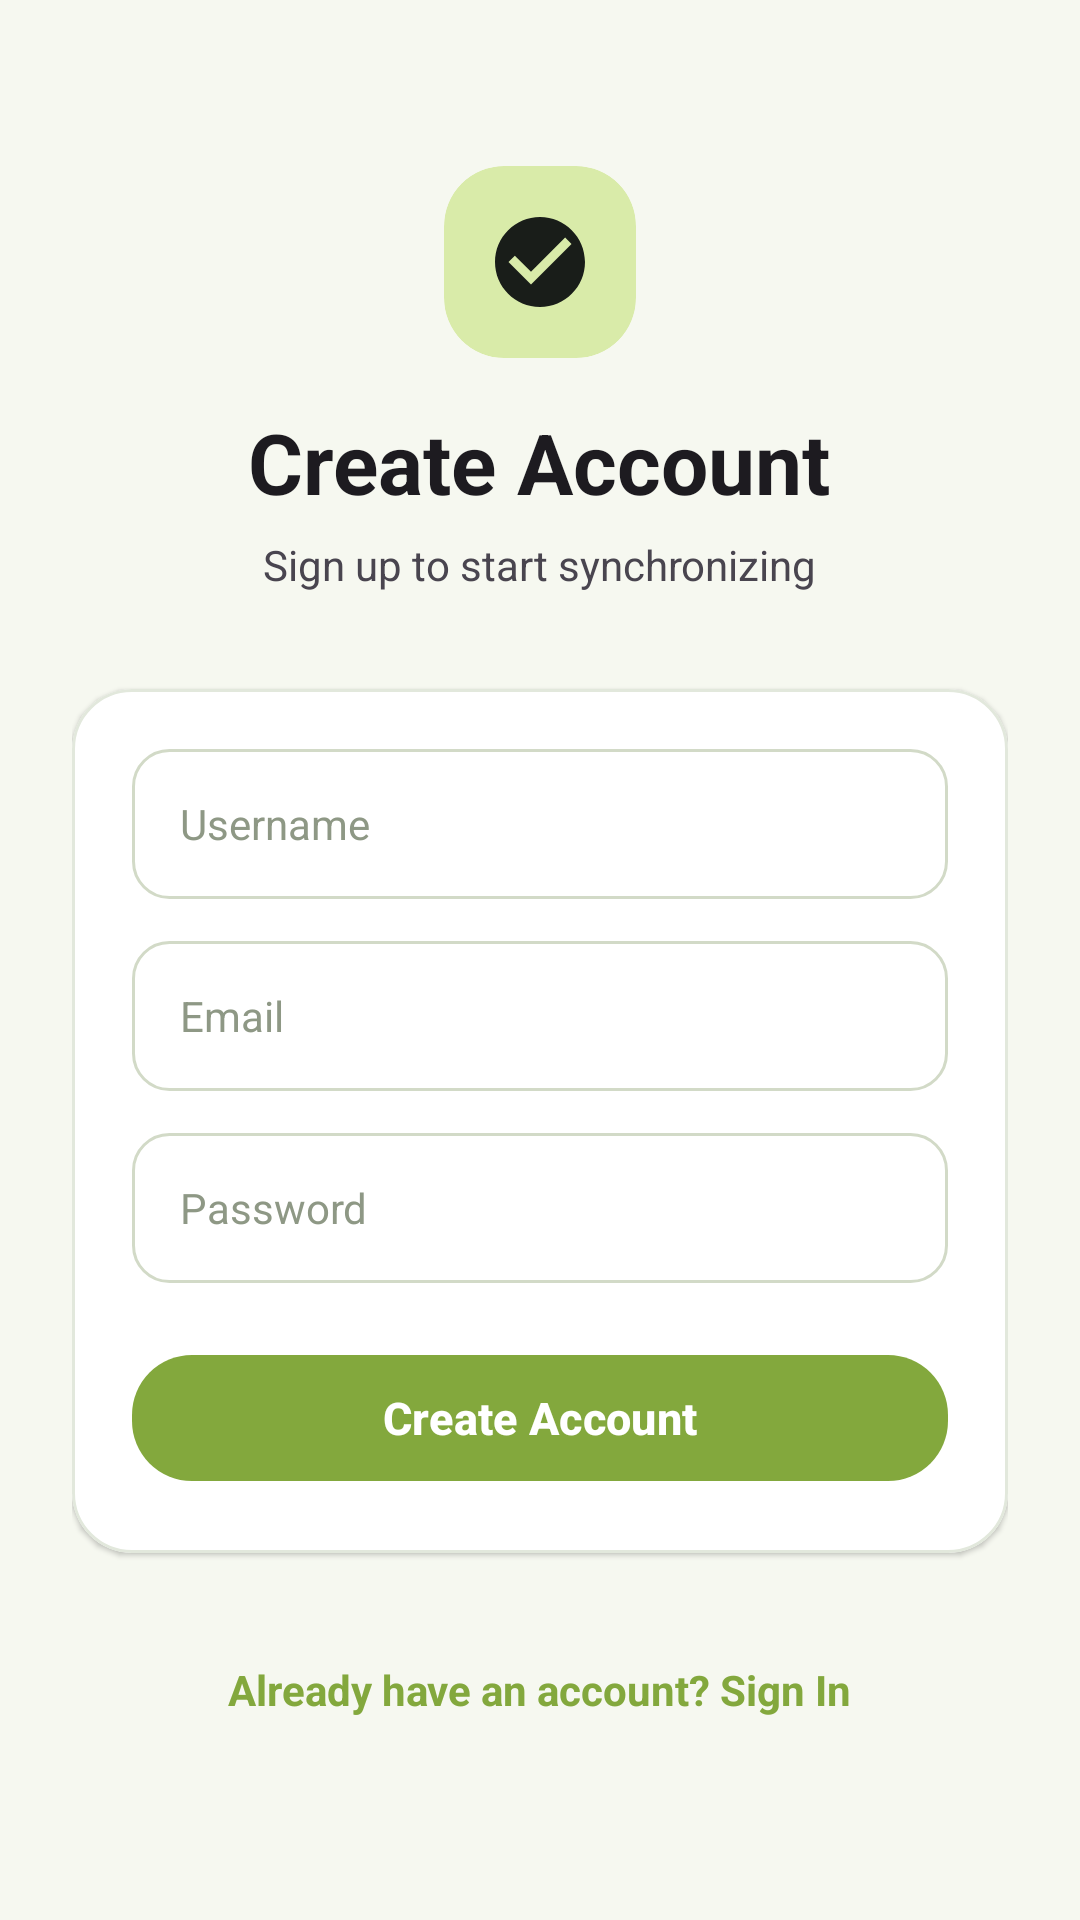

Layout XML and referenced resources for this Android screen:
<!-- AndroidManifest.xml: application theme Theme.Reminder -->
<!-- res/layout/activity_register.xml -->
<?xml version="1.0" encoding="utf-8"?>
<ScrollView xmlns:android="http://schemas.android.com/apk/res/android"
    xmlns:app="http://schemas.android.com/apk/res-auto"
    android:layout_width="match_parent"
    android:layout_height="match_parent"
    android:fillViewport="true"
    android:background="?android:attr/windowBackground">

    <LinearLayout
        android:layout_width="match_parent"
        android:layout_height="wrap_content"
        android:orientation="vertical"
        android:padding="24dp"
        android:gravity="center">

        
        <com.google.android.material.card.MaterialCardView
            android:layout_width="64dp"
            android:layout_height="64dp"
            style="?attr/materialCardViewFilledStyle"
            app:cardCornerRadius="20dp"
            app:cardBackgroundColor="@color/gl_tertiary"
            app:cardElevation="0dp"
            app:strokeWidth="0dp"
            android:layout_marginBottom="16dp">

            <ImageView
                android:layout_width="36dp"
                android:layout_height="36dp"
                android:layout_gravity="center"
                android:src="@drawable/ic_ms_check_circle"
                app:tint="@color/gl_graphite"
                android:contentDescription="Brand logo" />
        </com.google.android.material.card.MaterialCardView>

        <TextView
            android:layout_width="wrap_content"
            android:layout_height="wrap_content"
            android:text="Create Account"
            android:textSize="28sp"
            android:textColor="?android:attr/textColorPrimary"
            android:textStyle="bold"
            android:layout_marginBottom="6dp" />

        <TextView
            android:layout_width="wrap_content"
            android:layout_height="wrap_content"
            android:text="Sign up to start synchronizing"
            android:textSize="14sp"
            android:textColor="?android:attr/textColorSecondary"
            android:layout_marginBottom="32dp" />

        <com.google.android.material.card.MaterialCardView
            style="@style/Widget.Reminder.CardView"
            android:layout_width="match_parent"
            android:layout_height="wrap_content"
            app:cardCornerRadius="20dp"
            android:layout_marginBottom="24dp">

            <LinearLayout
                android:layout_width="match_parent"
                android:layout_height="wrap_content"
                android:orientation="vertical"
                android:padding="20dp">

                <EditText
                    android:id="@+id/usernameInput"
                    android:layout_width="match_parent"
                    android:layout_height="50dp"
                    android:hint="Username"
                    android:inputType="textPersonName"
                    android:background="@drawable/rounded_edittext"
                    android:paddingHorizontal="16dp"
                    android:textColor="?android:attr/textColorPrimary"
                    android:textColorHint="@color/colorHint"
                    android:textSize="14sp"
                    android:layout_marginBottom="14dp"
                    android:autofillHints="username" />

                <EditText
                    android:id="@+id/emailInput"
                    android:layout_width="match_parent"
                    android:layout_height="50dp"
                    android:hint="Email"
                    android:inputType="textEmailAddress"
                    android:background="@drawable/rounded_edittext"
                    android:paddingHorizontal="16dp"
                    android:textColor="?android:attr/textColorPrimary"
                    android:textColorHint="@color/colorHint"
                    android:textSize="14sp"
                    android:layout_marginBottom="14dp"
                    android:autofillHints="emailAddress" />

                <EditText
                    android:id="@+id/passwordInput"
                    android:layout_width="match_parent"
                    android:layout_height="50dp"
                    android:hint="Password"
                    android:inputType="textPassword"
                    android:background="@drawable/rounded_edittext"
                    android:paddingHorizontal="16dp"
                    android:textColor="?android:attr/textColorPrimary"
                    android:textColorHint="@color/colorHint"
                    android:textSize="14sp"
                    android:layout_marginBottom="20dp"
                    android:autofillHints="password" />

                <com.google.android.material.button.MaterialButton
                    android:id="@+id/btnRegister"
                    style="@style/Widget.Reminder.Button.Primary"
                    android:layout_width="match_parent"
                    android:layout_height="50dp"
                    android:text="Create Account"
                    android:textSize="15sp"
                    android:textStyle="bold" />

            </LinearLayout>
        </com.google.android.material.card.MaterialCardView>

        <TextView
            android:id="@+id/btnBackToLogin"
            android:layout_width="wrap_content"
            android:layout_height="wrap_content"
            android:text="Already have an account? Sign In"
            android:textColor="@color/gl_primary"
            android:textSize="14sp"
            android:textStyle="bold"
            android:padding="12dp"
            android:clickable="true"
            android:focusable="true"
            android:background="?android:attr/selectableItemBackground" />

        <ProgressBar
            android:id="@+id/progressBar"
            android:layout_width="wrap_content"
            android:layout_height="wrap_content"
            android:visibility="gone"
            android:layout_marginTop="12dp"
            android:indeterminateTint="@color/gl_primary" />

    </LinearLayout>
</ScrollView>
<!-- resources referenced by this layout -->
<resources>
  <color name="colorHint">#8E9885</color>
  <color name="gl_graphite">#191D19</color>
  <color name="gl_primary">#83A83D</color>
  <color name="gl_tertiary">#D9EBA9</color>
  <!-- drawable rounded_edittext (drawable) -->
  <?xml version="1.0" encoding="utf-8"?>
  <shape xmlns:android="http://schemas.android.com/apk/res/android"
      android:shape="rectangle">
      <solid android:color="@color/colorInputBackground" />
      <stroke android:width="1dp" android:color="@color/colorInputBorder" />
      <corners android:radius="12dp" />
  </shape>
  <style name="Widget.Reminder.Button.Primary" parent="Widget.Material3.Button">
          <item name="backgroundTint">@color/gl_primary</item>
          <item name="android:textColor">@color/white</item>
          <item name="cornerRadius">20dp</item>
          <item name="android:minHeight">@dimen/touch_target_min</item>
          <item name="rippleColor">#33FFFFFF</item>
      </style>
  <style name="Widget.Reminder.CardView" parent="Widget.Material3.CardView.Filled">
          <item name="cardBackgroundColor">@color/colorSurface</item>
          <item name="strokeColor">@color/colorDivider</item>
          <item name="strokeWidth">@dimen/card_stroke_width</item>
          <item name="cardElevation">@dimen/card_elevation</item>
          <item name="shapeAppearanceOverlay">@style/ShapeAppearance.Reminder.Card</item>
      </style>
  <color name="colorInputBackground">@color/gl_surface</color>
  <color name="colorInputBorder">@color/gl_outline</color>
  <color name="white">#FFFFFFFF</color>
  <dimen name="touch_target_min">48dp</dimen>
  <color name="colorSurface">@color/gl_surface</color>
  <color name="colorDivider">@color/gl_outline_variant</color>
  <dimen name="card_stroke_width">1dp</dimen>
  <dimen name="card_elevation">1dp</dimen>
  <style name="ShapeAppearance.Reminder.Card" parent="ShapeAppearance.Material3.Corner.Medium">
          <item name="cornerSize">16dp</item>
      </style>
  <color name="gl_secondary">#B2D66C</color>
  <color name="gl_surface_elevated">#F0F3E8</color>
  <color name="colorBackground">@color/gl_background</color>
  <color name="colorTextPrimary">@color/gl_text_primary</color>
  <color name="colorSurfaceVariant">@color/gl_surface_elevated</color>
  <color name="colorTextSecondary">@color/gl_text_secondary</color>
  <color name="colorSurfaceBorder">@color/gl_outline</color>
  <color name="colorDelete">#BA1A1A</color>
  <color name="colorDeleteContainer">#FFDAD6</color>
  <color name="colorOnDeleteContainer">#410002</color>
  <style name="Animation.Reminder.Activity" parent="@android:style/Animation.Activity">
          <item name="android:activityOpenEnterAnimation">@anim/slide_in_right</item>
          <item name="android:activityOpenExitAnimation">@anim/slide_out_left</item>
          <item name="android:activityCloseEnterAnimation">@anim/slide_in_left</item>
          <item name="android:activityCloseExitAnimation">@anim/slide_out_right</item>
      </style>
  <style name="ThemeOverlay.Reminder.MaterialAlertDialog" parent="ThemeOverlay.Material3.MaterialAlertDialog">
          <item name="shapeAppearanceOverlay">@style/ShapeAppearance.Reminder.Card</item>
          <item name="colorSurface">@color/colorSurface</item>
          <item name="colorPrimary">@color/gl_primary</item>
      </style>
  <color name="gl_surface">#FFFFFF</color>
  <color name="gl_outline">#D2DAC7</color>
  <color name="gl_outline_variant">#E2E8DC</color>
  <color name="gl_background">#F6F8F0</color>
  <color name="gl_text_primary">#191D19</color>
  <color name="gl_text_secondary">#596250</color>
  <style name="Widget.Reminder.BottomNavigation.Indicator" parent="Widget.Material3.BottomNavigationView.ActiveIndicator">
          <item name="android:color">@color/gl_tertiary</item>
          <item name="android:width">60dp</item>
          <item name="android:height">32dp</item>
      </style>
</resources>
